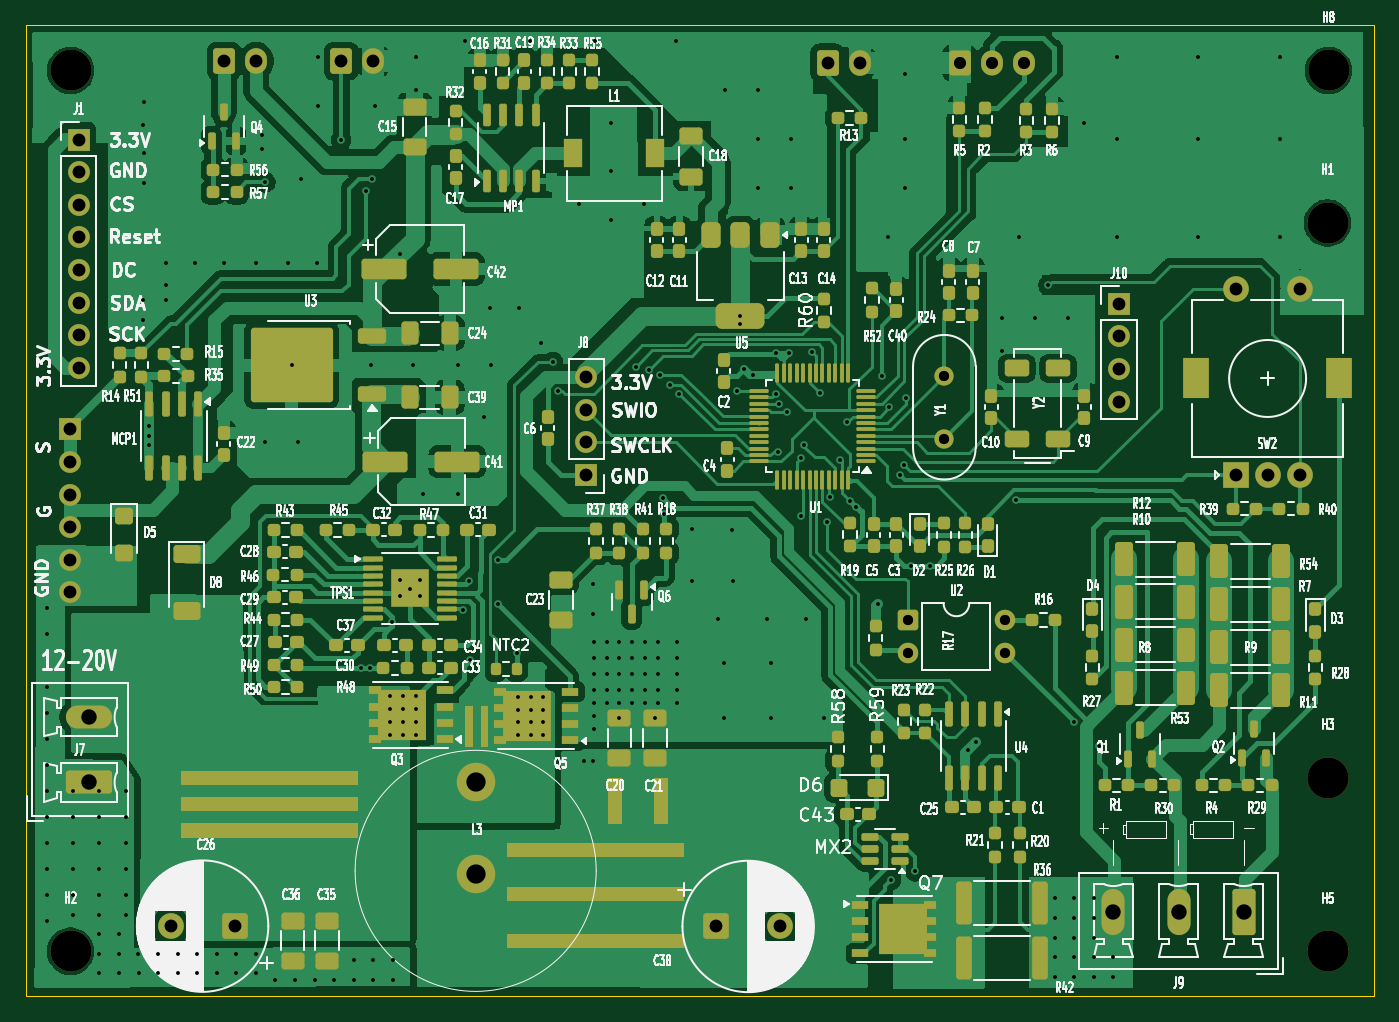
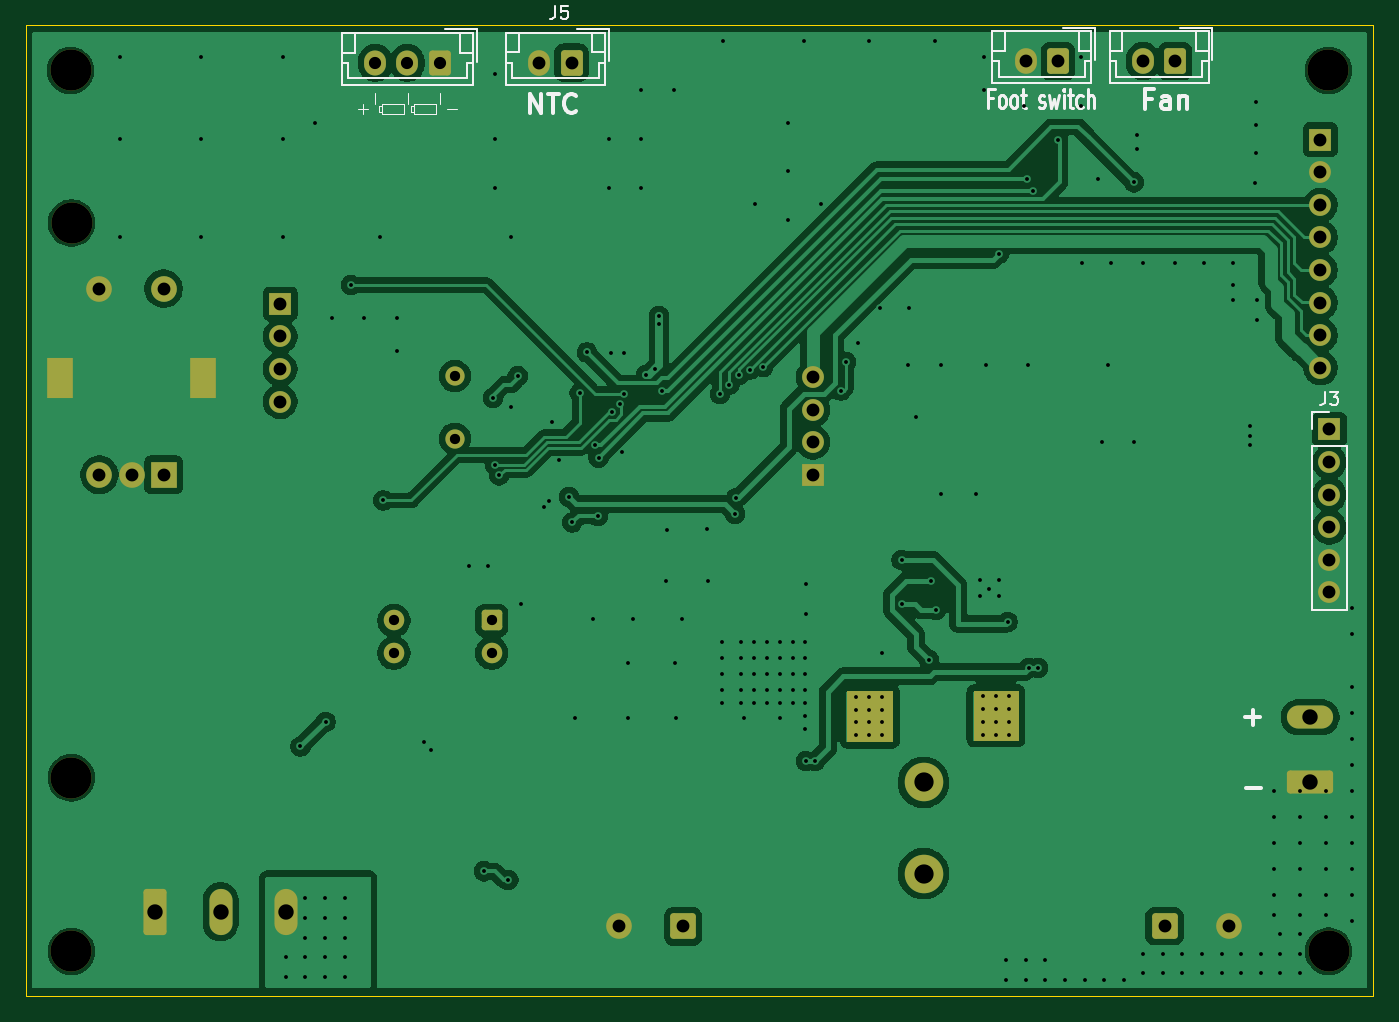
Circuit board: 11 layer files. Board 105.0 x 75.6 mm.
- bottom_copper: Meister-Spot Welder 1.0-B_Cu.gbr (132580 bytes)
- bottom_mask: Meister-Spot Welder 1.0-B_Mask.gbr (4864 bytes)
- paste: Meister-Spot Welder 1.0-B_Paste.gbr (481 bytes)
- bottom_silk: Meister-Spot Welder 1.0-B_Silkscreen.gbr (13441 bytes)
- outline: Meister-Spot Welder 1.0-Edge_Cuts.gbr (641 bytes)
- top_copper: Meister-Spot Welder 1.0-F_Cu.gbr (184499 bytes)
- top_mask: Meister-Spot Welder 1.0-F_Mask.gbr (23102 bytes)
- paste: Meister-Spot Welder 1.0-F_Paste.gbr (17359 bytes)
- top_silk: Meister-Spot Welder 1.0-F_Silkscreen.gbr (298074 bytes)
- drill: Meister-Spot Welder 1.0-NPTH.drl (445 bytes)
- drill: Meister-Spot Welder 1.0-PTH.drl (6230 bytes)

=== bottom_copper: Meister-Spot Welder 1.0-B_Cu.gbr (132580 bytes, source omitted) ===
=== bottom_mask: Meister-Spot Welder 1.0-B_Mask.gbr ===
%TF.GenerationSoftware,KiCad,Pcbnew,9.0.2*%
%TF.CreationDate,2025-08-21T15:06:48+02:00*%
%TF.ProjectId,Meister-Spot Welder 1.0,4d656973-7465-4722-9d53-706f74205765,rev?*%
%TF.SameCoordinates,Original*%
%TF.FileFunction,Soldermask,Bot*%
%TF.FilePolarity,Negative*%
%FSLAX46Y46*%
G04 Gerber Fmt 4.6, Leading zero omitted, Abs format (unit mm)*
G04 Created by KiCad (PCBNEW 9.0.2) date 2025-08-21 15:06:48*
%MOMM*%
%LPD*%
G01*
G04 APERTURE LIST*
G04 Aperture macros list*
%AMRoundRect*
0 Rectangle with rounded corners*
0 $1 Rounding radius*
0 $2 $3 $4 $5 $6 $7 $8 $9 X,Y pos of 4 corners*
0 Add a 4 corners polygon primitive as box body*
4,1,4,$2,$3,$4,$5,$6,$7,$8,$9,$2,$3,0*
0 Add four circle primitives for the rounded corners*
1,1,$1+$1,$2,$3*
1,1,$1+$1,$4,$5*
1,1,$1+$1,$6,$7*
1,1,$1+$1,$8,$9*
0 Add four rect primitives between the rounded corners*
20,1,$1+$1,$2,$3,$4,$5,0*
20,1,$1+$1,$4,$5,$6,$7,0*
20,1,$1+$1,$6,$7,$8,$9,0*
20,1,$1+$1,$8,$9,$2,$3,0*%
G04 Aperture macros list end*
%ADD10C,0.100000*%
%ADD11C,3.200000*%
%ADD12RoundRect,0.250000X-0.750000X-0.750000X0.750000X-0.750000X0.750000X0.750000X-0.750000X0.750000X0*%
%ADD13C,2.000000*%
%ADD14RoundRect,0.250000X1.550000X-0.650000X1.550000X0.650000X-1.550000X0.650000X-1.550000X-0.650000X0*%
%ADD15O,3.600000X1.800000*%
%ADD16R,1.700000X1.700000*%
%ADD17C,1.700000*%
%ADD18C,3.000000*%
%ADD19C,1.500000*%
%ADD20RoundRect,0.250000X-0.550000X-0.550000X0.550000X-0.550000X0.550000X0.550000X-0.550000X0.550000X0*%
%ADD21C,1.600000*%
%ADD22RoundRect,0.250000X0.750000X0.750000X-0.750000X0.750000X-0.750000X-0.750000X0.750000X-0.750000X0*%
%ADD23R,2.000000X2.000000*%
%ADD24R,2.000000X3.200000*%
%ADD25RoundRect,0.250000X0.650000X1.550000X-0.650000X1.550000X-0.650000X-1.550000X0.650000X-1.550000X0*%
%ADD26O,1.800000X3.600000*%
%ADD27RoundRect,0.250000X-0.600000X-0.750000X0.600000X-0.750000X0.600000X0.750000X-0.600000X0.750000X0*%
%ADD28O,1.700000X2.000000*%
%ADD29RoundRect,0.250000X-0.600000X-0.725000X0.600000X-0.725000X0.600000X0.725000X-0.600000X0.725000X0*%
%ADD30O,1.700000X1.950000*%
G04 APERTURE END LIST*
D10*
X41775000Y-65875000D02*
X45225000Y-65875000D01*
X45225000Y-69725000D01*
X41775000Y-69725000D01*
X41775000Y-65875000D01*
G36*
X41775000Y-65875000D02*
G01*
X45225000Y-65875000D01*
X45225000Y-69725000D01*
X41775000Y-69725000D01*
X41775000Y-65875000D01*
G37*
X51550000Y-65875000D02*
X55075000Y-65875000D01*
X55075000Y-69775000D01*
X51550000Y-69775000D01*
X51550000Y-65875000D01*
G36*
X51550000Y-65875000D02*
G01*
X55075000Y-65875000D01*
X55075000Y-69775000D01*
X51550000Y-69775000D01*
X51550000Y-65875000D01*
G37*
D11*
%TO.C,H2*%
X17560000Y-86150000D03*
%TD*%
D12*
%TO.C,C38*%
X67857323Y-84225000D03*
D13*
X72857323Y-84225000D03*
%TD*%
D11*
%TO.C,H1*%
X115500000Y-29410000D03*
%TD*%
D14*
%TO.C,J7*%
X19000000Y-73000000D03*
D15*
X19000000Y-67920000D03*
%TD*%
D16*
%TO.C,J8*%
X57750000Y-49040000D03*
D17*
X57750000Y-46500000D03*
X57750000Y-43960000D03*
X57750000Y-41420000D03*
%TD*%
D18*
%TO.C,L3*%
X49125000Y-73000000D03*
X49125000Y-80110000D03*
%TD*%
D11*
%TO.C,H5*%
X115525000Y-86175000D03*
%TD*%
D16*
%TO.C,J1*%
X18200000Y-22920000D03*
D17*
X18200000Y-25460000D03*
X18200000Y-28000000D03*
X18200000Y-30540000D03*
X18200000Y-33080000D03*
X18200000Y-35620000D03*
X18200000Y-38160000D03*
X18200000Y-40700000D03*
%TD*%
D19*
%TO.C,Y1*%
X85641150Y-41331050D03*
X85641150Y-46211050D03*
%TD*%
D20*
%TO.C,U2*%
X82775000Y-60385000D03*
D21*
X82775000Y-62925000D03*
X90395000Y-62925000D03*
X90395000Y-60385000D03*
%TD*%
D22*
%TO.C,C26*%
X30350000Y-84200000D03*
D13*
X25350000Y-84200000D03*
%TD*%
D11*
%TO.C,H6*%
X17575000Y-17525000D03*
%TD*%
D23*
%TO.C,SW2*%
X108330000Y-49030000D03*
D13*
X113330000Y-49030000D03*
X110830000Y-49030000D03*
D24*
X105230000Y-41530000D03*
X116430000Y-41530000D03*
D13*
X113330000Y-34530000D03*
X108330000Y-34530000D03*
%TD*%
D25*
%TO.C,J9*%
X108970000Y-83070000D03*
D26*
X103890000Y-83070000D03*
X98810000Y-83070000D03*
%TD*%
D11*
%TO.C,H8*%
X115580000Y-17530000D03*
%TD*%
D16*
%TO.C,J10*%
X99250000Y-35715000D03*
D17*
X99250000Y-38255000D03*
X99250000Y-40795000D03*
X99250000Y-43335000D03*
%TD*%
D11*
%TO.C,H3*%
X115530000Y-72640000D03*
%TD*%
D16*
%TO.C,J3*%
X17500000Y-45500000D03*
D17*
X17500000Y-48040000D03*
X17500000Y-50580000D03*
X17500000Y-53120000D03*
X17500000Y-55660000D03*
X17500000Y-58200000D03*
%TD*%
D27*
%TO.C,J5*%
X76550000Y-16925000D03*
D28*
X79050000Y-16925000D03*
%TD*%
D27*
%TO.C,J2*%
X38650000Y-16800000D03*
D28*
X41150000Y-16800000D03*
%TD*%
D27*
%TO.C,J4*%
X29525000Y-16800000D03*
D28*
X32025000Y-16800000D03*
%TD*%
D29*
%TO.C,J6*%
X86837600Y-16943200D03*
D30*
X89337600Y-16943200D03*
X91837600Y-16943200D03*
%TD*%
M02*

=== paste: Meister-Spot Welder 1.0-B_Paste.gbr ===
%TF.GenerationSoftware,KiCad,Pcbnew,9.0.2*%
%TF.CreationDate,2025-08-21T15:06:48+02:00*%
%TF.ProjectId,Meister-Spot Welder 1.0,4d656973-7465-4722-9d53-706f74205765,rev?*%
%TF.SameCoordinates,Original*%
%TF.FileFunction,Paste,Bot*%
%TF.FilePolarity,Positive*%
%FSLAX46Y46*%
G04 Gerber Fmt 4.6, Leading zero omitted, Abs format (unit mm)*
G04 Created by KiCad (PCBNEW 9.0.2) date 2025-08-21 15:06:48*
%MOMM*%
%LPD*%
G01*
G04 APERTURE LIST*
G04 APERTURE END LIST*
M02*

=== bottom_silk: Meister-Spot Welder 1.0-B_Silkscreen.gbr (13441 bytes, source omitted) ===
=== outline: Meister-Spot Welder 1.0-Edge_Cuts.gbr ===
%TF.GenerationSoftware,KiCad,Pcbnew,9.0.2*%
%TF.CreationDate,2025-08-21T15:06:48+02:00*%
%TF.ProjectId,Meister-Spot Welder 1.0,4d656973-7465-4722-9d53-706f74205765,rev?*%
%TF.SameCoordinates,Original*%
%TF.FileFunction,Profile,NP*%
%FSLAX46Y46*%
G04 Gerber Fmt 4.6, Leading zero omitted, Abs format (unit mm)*
G04 Created by KiCad (PCBNEW 9.0.2) date 2025-08-21 15:06:48*
%MOMM*%
%LPD*%
G01*
G04 APERTURE LIST*
%TA.AperFunction,Profile*%
%ADD10C,0.050000*%
%TD*%
G04 APERTURE END LIST*
D10*
X14071600Y-14020800D02*
X119089600Y-14020800D01*
X119089600Y-89662000D01*
X14071600Y-89662000D01*
X14071600Y-14020800D01*
M02*

=== top_copper: Meister-Spot Welder 1.0-F_Cu.gbr (184499 bytes, source omitted) ===
=== top_mask: Meister-Spot Welder 1.0-F_Mask.gbr (23102 bytes, source omitted) ===
=== paste: Meister-Spot Welder 1.0-F_Paste.gbr (17359 bytes, source omitted) ===
=== top_silk: Meister-Spot Welder 1.0-F_Silkscreen.gbr (298074 bytes, source omitted) ===
=== drill: Meister-Spot Welder 1.0-NPTH.drl ===
M48
; DRILL file {KiCad 9.0.2} date 2025-08-21T15:06:44+0200
; FORMAT={-:-/ absolute / metric / decimal}
; #@! TF.CreationDate,2025-08-21T15:06:44+02:00
; #@! TF.GenerationSoftware,Kicad,Pcbnew,9.0.2
; #@! TF.FileFunction,NonPlated,1,2,NPTH
FMAT,2
METRIC
; #@! TA.AperFunction,NonPlated,NPTH,ComponentDrill
T1C3.200
%
G90
G05
T1
X17.56Y-86.15
X17.575Y-17.525
X115.5Y-29.41
X115.525Y-86.175
X115.53Y-72.64
X115.58Y-17.53
M30

=== drill: Meister-Spot Welder 1.0-PTH.drl (6230 bytes, source omitted) ===
